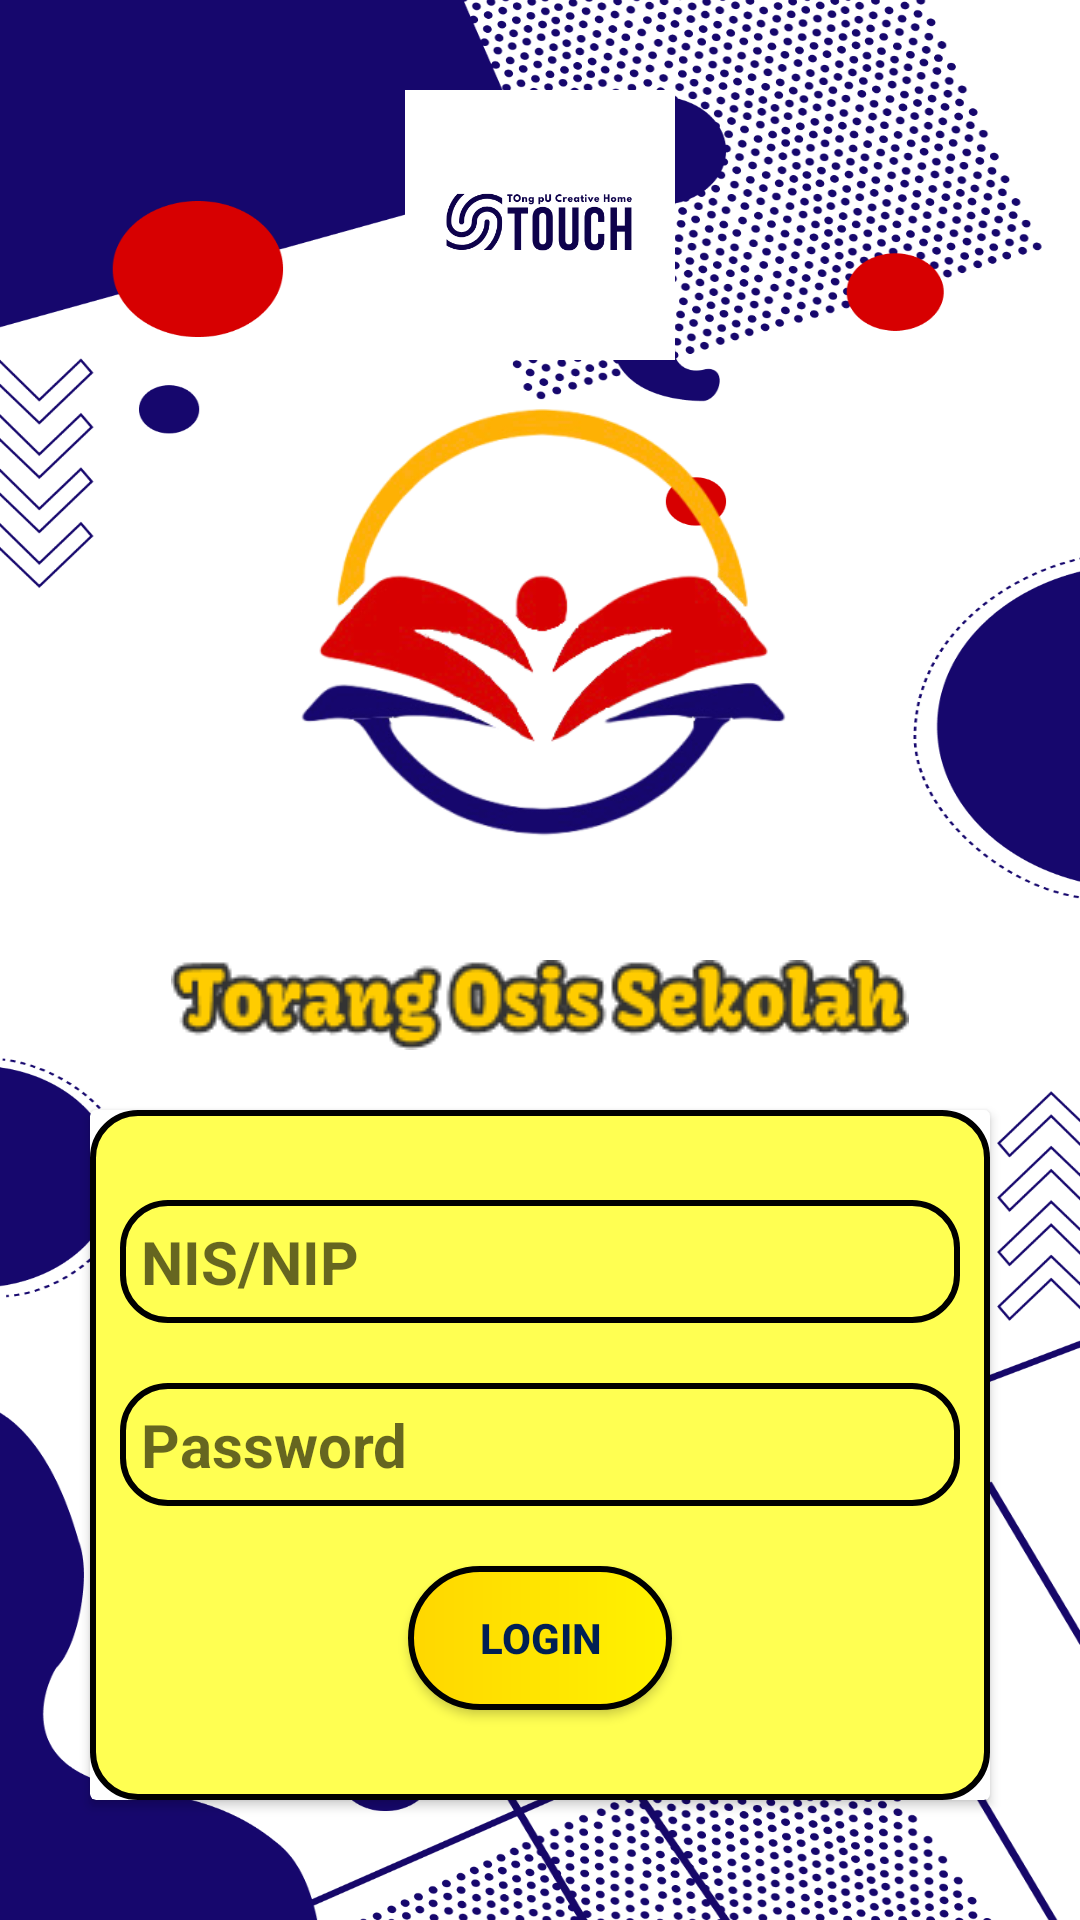

Produce the Android XML layout that renders to this screen, including the resource entries it uses.
<!-- AndroidManifest.xml: application theme Theme.TOS -->
<!-- res/layout/activity_login.xml -->
<?xml version="1.0" encoding="utf-8"?>
<LinearLayout
    xmlns:android="http://schemas.android.com/apk/res/android"
    android:layout_width="match_parent"
    android:layout_height="match_parent"
    android:orientation="vertical">

    <ImageView
        android:layout_width="90dp"
        android:layout_height="90dp"
        android:layout_marginTop="30dp"
        android:background="@drawable/logoklmpk"
        android:layout_gravity="center"/>

    <ImageView
        android:layout_width="200dp"
        android:layout_height="200dp"
        android:background="@drawable/logoapk"
        android:layout_gravity="center"/>

    <ImageView
        android:layout_width="wrap_content"
        android:layout_height="wrap_content"
        android:background="@drawable/nmapk"
        android:layout_gravity="center"/>

    <androidx.cardview.widget.CardView
        android:layout_width="300dp"
        android:layout_height="wrap_content"
        android:layout_marginTop="20dp"
        android:layout_gravity="center"
        android:foregroundGravity="center">

        <LinearLayout
            android:layout_width="match_parent"
            android:layout_height="match_parent"
            android:background="@drawable/editcard"
            android:padding="10dp"
            android:orientation="vertical">

            <EditText
                android:id="@+id/etEmail"
                android:textSize="20dp"
                android:padding="7dp"
                android:textColor="@color/navy"
                android:background="@drawable/editcard"
                android:layout_width="match_parent"
                android:textStyle="bold"
                android:layout_gravity="center"
                android:layout_height="wrap_content"
                android:layout_marginTop="20dp"
                android:hint="NIS/NIP" />

            <EditText
                android:id="@+id/etPassword"
                android:textSize="20dp"
                android:textColor="@color/navy"
                android:padding="7dp"
                android:background="@drawable/editcard"
                android:layout_width="match_parent"
                android:layout_gravity="center"
                android:layout_height="wrap_content"
                android:layout_marginTop="20dp"
                android:hint="Password"
                android:textStyle="bold"
                android:inputType="textPassword"/>

            <Button
                android:id="@+id/btnLogin"
                android:layout_width="wrap_content"
                android:textColor="@color/navy"
                android:textStyle="bold"
                android:layout_height="wrap_content"
                android:text="Login"
                android:layout_marginTop="20dp"
                android:layout_marginBottom="20dp"
                android:background="@drawable/cusbut"
                android:layout_gravity="center"/>
        </LinearLayout>

    </androidx.cardview.widget.CardView>

</LinearLayout>
<!-- resources referenced by this layout -->
<resources>
  <color name="navy">#001F54  </color>
  <!-- drawable cusbut (drawable) -->
  <?xml version="1.0" encoding="utf-8"?>
  <shape xmlns:android="http://schemas.android.com/apk/res/android"
      android:shape="rectangle">
  
      <gradient
          android:startColor="@color/goldenkuning"
          android:endColor="@color/brightkuning"
          android:type="linear"/>
      <corners android:radius="45dp"/>
      <stroke android:color="@color/black"
          android:width="2dp"/>
  </shape>
  <!-- drawable editcard (drawable) -->
  <?xml version="1.0" encoding="utf-8"?>
  <shape xmlns:android="http://schemas.android.com/apk/res/android"
      android:shape="rectangle">
          <stroke android:color="@color/goldenkuning"
              android:width="4dp"/>
          <corners android:radius="15dp"/>
          <solid android:color="@color/kuningmuda" />
          <stroke android:color="@color/black"
              android:width="2dp"/>
  </shape>
  <!-- drawable logoapk: png bitmap (drawable, 52400 bytes) -->
  <!-- drawable logoklmpk: png bitmap (drawable, 16871 bytes) -->
  <!-- drawable nmapk: png bitmap (drawable, 6196 bytes) -->
  <style name="Theme.TOS" parent="Base.Theme.TOS">
          <item name="windowActionBar">false</item>
          <item name="windowNoTitle">true</item>
          <item name="android:windowFullscreen">true</item>/&gt;
      </style>
  <color name="goldenkuning">#FFD700</color>
  <color name="brightkuning">#FFF200 </color>
  <color name="black">#FF000000</color>
  <color name="kuningmuda">#ffff52 </color>
  <style name="Base.Theme.TOS" parent="Theme.AppCompat.Light.DarkActionBar">
          
          
          <item name="android:windowBackground">@drawable/bg</item>
      </style>
  <!-- drawable bg: png bitmap (drawable, 258535 bytes) -->
</resources>
